Run: headless pygame with SDL's dummy video driver; simulated clock (each Clock.tick advances the game by its frame time, no real sleeping); random seed 0; keys injected as events and as key.get_pressed() state; mouse plan: one left click at the window centre at the start of phase 2, then a move to the lower-right quarter at the start of phase 3.
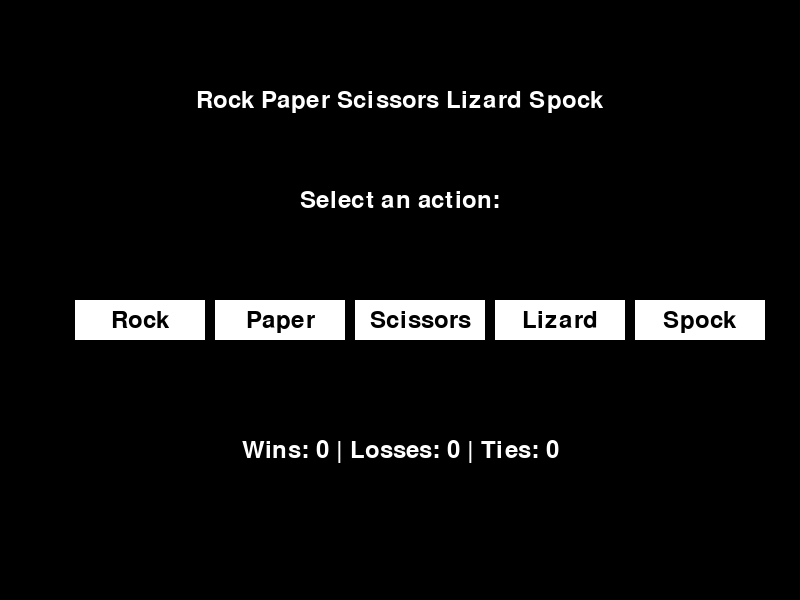
Frame 1 of 4 · flips 1–60 · no input
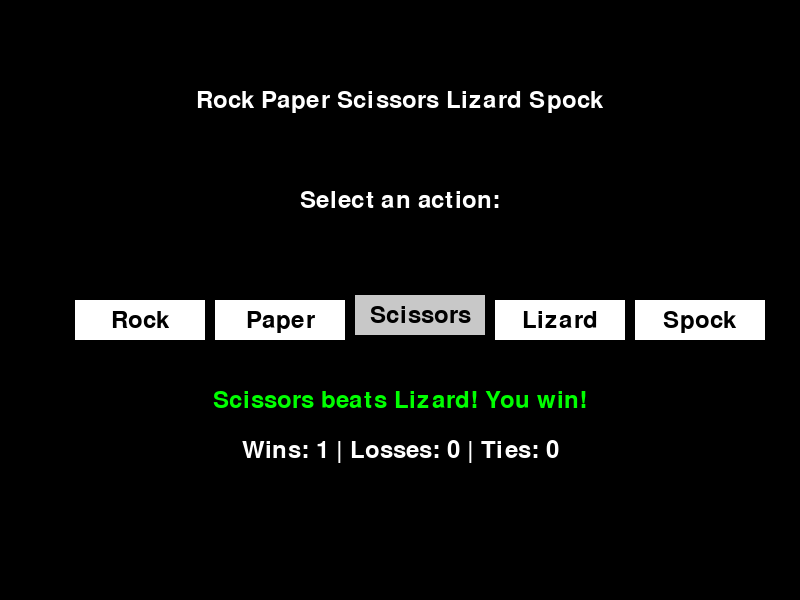
Frame 2 of 4 · flips 61–180 · clicked the window centre · tapped SPACE, RETURN · held RIGHT (→), D
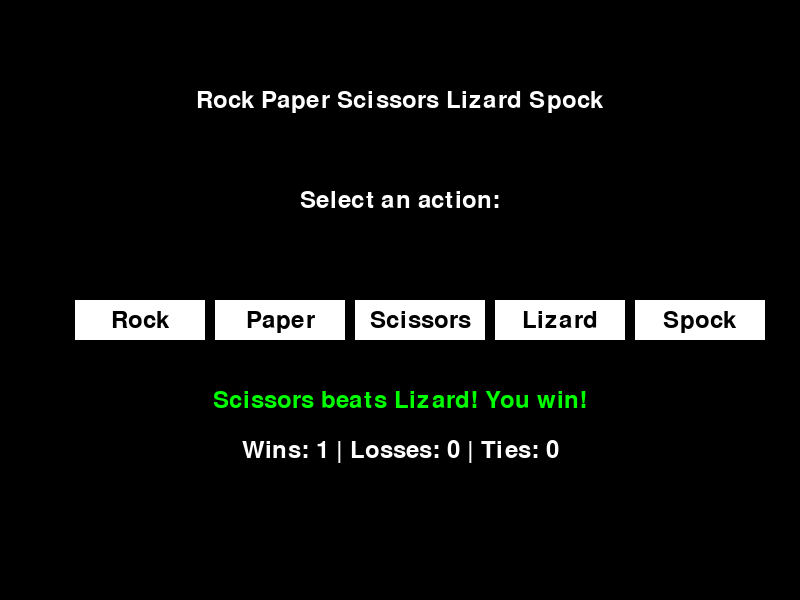
Frame 3 of 4 · flips 181–300 · moved the mouse to the lower-right quarter · held DOWN (↓), S
Frame 4 of 4 · flips 301–420 · held LEFT (←), A, UP (↑), W · screen unchanged from frame 3, image omitted

The pygame program that drew these frames:

import pygame
import sys
import random
from enum import IntEnum

# Initialize Pygame
pygame.init()

# Constants
FPS = 30
BUTTON_COUNT = 5
BUTTON_WIDTH = 130
BUTTON_HEIGHT = 40
BUTTON_Y = 300
HOVER_OFFSET = 5  # Offset for hover effect

# Define Actions
class Action(IntEnum):
    Rock = 0
    Paper = 1
    Scissors = 2
    Lizard = 3
    Spock = 4

# Define winning conditions
victories = {
    Action.Rock: [Action.Scissors, Action.Lizard],
    Action.Paper: [Action.Rock, Action.Spock],
    Action.Scissors: [Action.Paper, Action.Lizard],
    Action.Lizard: [Action.Spock, Action.Paper],
    Action.Spock: [Action.Scissors, Action.Rock]
}

# Setup the screen
def create_screen(width, height):
    return pygame.display.set_mode((width, height))

def display_message(message, x, y, color=(255, 255, 255)):
    text = font.render(message, True, color)
    text_rect = text.get_rect(center=(x, y))
    screen.blit(text, text_rect)

def play(user_action):
    computer_action = Action(random.randint(0, len(Action) - 1))
    defeats = victories[user_action]

    if user_action == computer_action:
        return "tie", f"Both players selected {user_action.name}. It's a tie!"
    elif computer_action in defeats:
        return "win", f"{user_action.name} beats {computer_action.name}! You win!"
    else:
        return "lose", f"{computer_action.name} beats {user_action.name}! You lose."

def main():
    global screen, font
    screen_width, screen_height = 800, 600
    screen = create_screen(screen_width, screen_height)
    pygame.display.set_caption("Rock Paper Scissors Lizard Spock")
    font = pygame.font.Font(None, 36)
    title_font = pygame.font.Font(None, 48)  # Larger font for the title
    clock = pygame.time.Clock()
    
    running = True
    result_message = ""
    result_type = ""
    
    # Initialize scores
    wins = 0
    losses = 0
    ties = 0

    # Create buttons with their corresponding actions
    buttons = []
    actions = [Action.Rock, Action.Paper, Action.Scissors, Action.Lizard, Action.Spock]
    
    for i, action in enumerate(actions):
        x_pos = (screen_width - BUTTON_COUNT * BUTTON_WIDTH) // 2 + i * (BUTTON_WIDTH + 10)
        buttons.append({'action': action, 'rect': pygame.Rect(x_pos, BUTTON_Y, BUTTON_WIDTH, BUTTON_HEIGHT)})

    while running:
        screen.fill((0, 0, 0))  # Clear the screen

        # Display title
        title_message = "Rock Paper Scissors Lizard Spock"
        display_message(title_message, screen_width // 2, 100)  # Position it near the top

        display_message("Select an action:", screen_width // 2, 200)

        # Draw buttons
        for button in buttons:
            # Check for mouse hover
            mouse_pos = pygame.mouse.get_pos()
            if button['rect'].collidepoint(mouse_pos):
                # Draw button rectangle with hover effect
                hover_rect = pygame.Rect(button['rect'].x, button['rect'].y - HOVER_OFFSET, button['rect'].width, button['rect'].height)
                pygame.draw.rect(screen, (200, 200, 200), hover_rect)  # Lighter gray for hover
            else:
                # Draw button rectangle without hover effect
                pygame.draw.rect(screen, (255, 255, 255), button['rect'])  # White for normal state

            # Render button text
            text = font.render(button['action'].name, True, (0, 0, 0))  # Use the action name for the button
            if button['rect'].collidepoint(mouse_pos):
                # Adjust text position for hover effect
                text_rect = text.get_rect(center=(button['rect'].centerx, button['rect'].centery - HOVER_OFFSET))
            else:
                text_rect = text.get_rect(center=button['rect'].center)  # Center text in the button
            screen.blit(text, text_rect)

        # Check for events
        for event in pygame.event.get():
            if event.type == pygame.QUIT:
                pygame.quit()
                sys.exit()
            if event.type == pygame.MOUSEBUTTONDOWN:
                for button in buttons:
                    if button['rect'].collidepoint(event.pos):
                        result_type, result_message = play(button['action'])
                        if result_type == "win":
                            wins += 1
                        elif result_type == "lose":
                            losses += 1
                        else:
                            ties += 1

        # Display result message with color
        if result_message:
            if result_type == "win":
                display_message(result_message, screen_width // 2, 400, (0, 255, 0))  # Green for win
            elif result_type == "lose":
                display_message(result_message, screen_width // 2, 400, (255, 0, 0))  # Red for lose
            else:
                display_message(result_message, screen_width // 2, 400, (173, 216, 230))  # light blue for tie

        # Display scores
        score_message = f"Wins: {wins} | Losses: {losses} | Ties: {ties}"
        display_message(score_message, screen_width // 2, 450)  # Display scores below the result message

        pygame.display.flip()  # Update the display
        clock.tick(FPS)  # Control the frame rate

if __name__ == "__main__":
    main()
